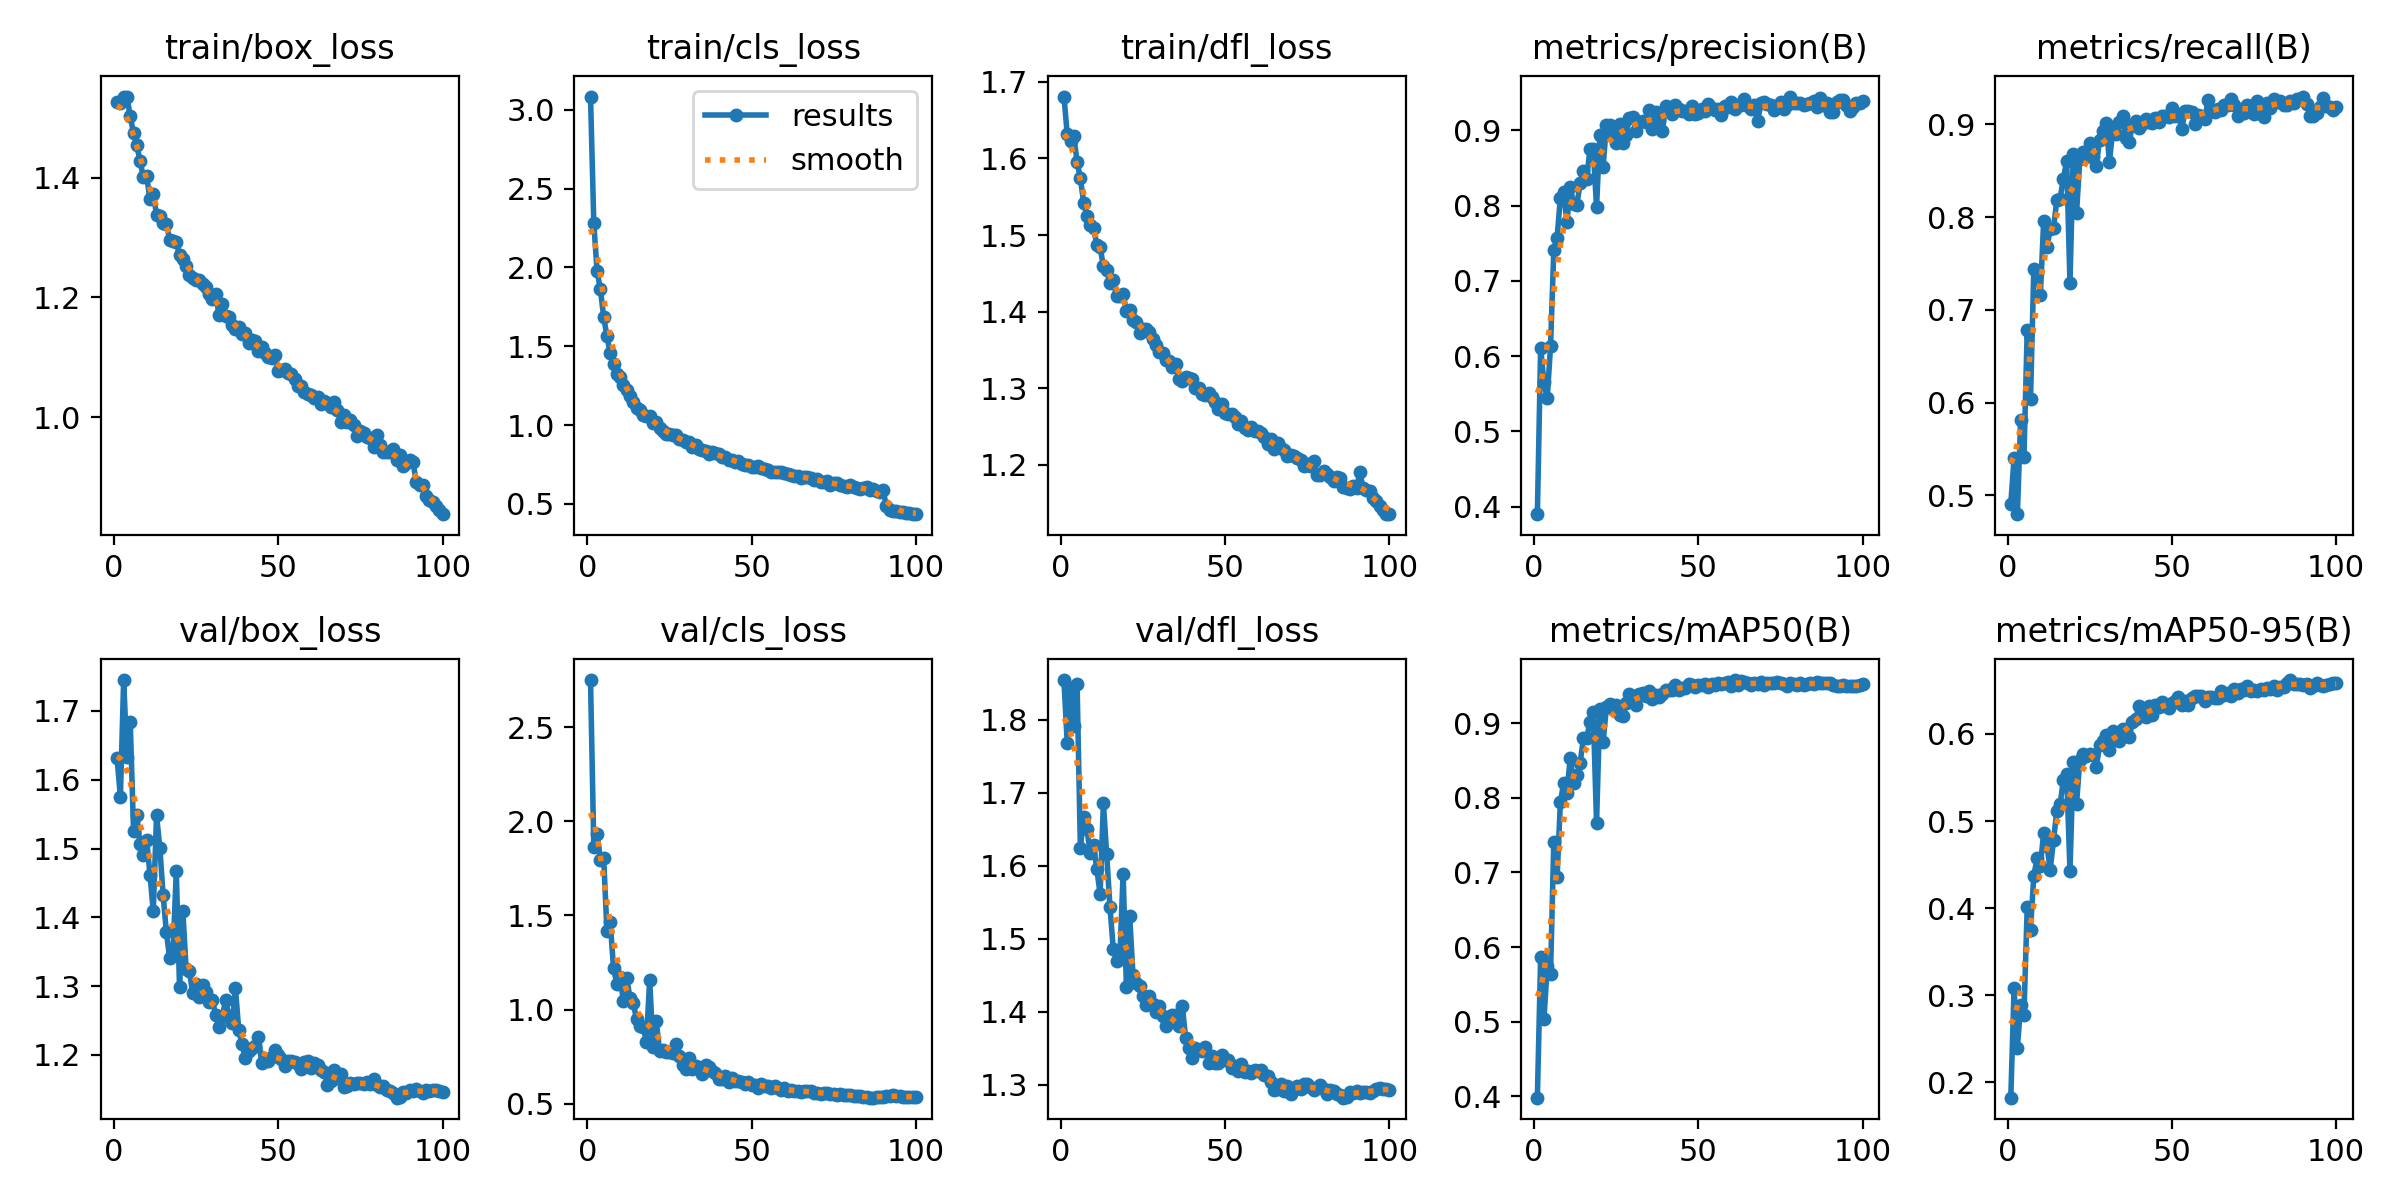

The file beside this chart, header and first rows:
epoch, time, train/box_loss, train/cls_loss, train/dfl_loss, metrics/precision(B), metrics/recall(B), metrics/mAP50(B), metrics/mAP50-95(B), val/box_loss, val/cls_loss, val/dfl_loss, lr/pg0, lr/pg1, lr/pg2
1, 22.52, 1.527, 3.085, 1.681, 0.3899, 0.4908, 0.3981, 0.1822, 1.631, 2.75, 1.855, 0.0003315, 0.0003315, 0.0003315
2, 41.35, 1.525, 2.281, 1.632, 0.6108, 0.5404, 0.5867, 0.3077, 1.575, 1.863, 1.768, 0.0006583, 0.0006583, 0.0006583
3, 59.99, 1.535, 1.976, 1.623, 0.565, 0.4796, 0.5029, 0.2396, 1.745, 1.935, 1.844, 0.0009784, 0.0009784, 0.0009784
4, 78.19, 1.535, 1.861, 1.629, 0.5439, 0.5814, 0.574, 0.2888, 1.632, 1.796, 1.792, 0.0009703, 0.0009703, 0.0009703
5, 96.53, 1.502, 1.686, 1.596, 0.6129, 0.5412, 0.5634, 0.2776, 1.684, 1.805, 1.849, 0.0009604, 0.0009604, 0.0009604
6, 114.7, 1.474, 1.563, 1.574, 0.7403, 0.6778, 0.7407, 0.4013, 1.526, 1.415, 1.625, 0.0009505, 0.0009505, 0.0009505
7, 132.9, 1.454, 1.457, 1.542, 0.7575, 0.6034, 0.6935, 0.3749, 1.549, 1.462, 1.667, 0.0009406, 0.0009406, 0.0009406
8, 151, 1.427, 1.387, 1.525, 0.8104, 0.7437, 0.7941, 0.4374, 1.506, 1.22, 1.65, 0.0009307, 0.0009307, 0.0009307
9, 169.3, 1.401, 1.324, 1.513, 0.8175, 0.7396, 0.82, 0.4571, 1.491, 1.138, 1.617, 0.0009208, 0.0009208, 0.0009208
10, 187.6, 1.402, 1.306, 1.509, 0.7778, 0.7163, 0.8068, 0.4488, 1.512, 1.171, 1.628, 0.0009109, 0.0009109, 0.0009109
11, 205.9, 1.364, 1.257, 1.487, 0.8253, 0.7956, 0.8537, 0.4865, 1.462, 1.046, 1.596, 0.000901, 0.000901, 0.000901
12, 224.1, 1.372, 1.221, 1.484, 0.802, 0.7675, 0.8203, 0.4716, 1.409, 1.167, 1.561, 0.0008911, 0.0008911, 0.0008911
13, 242.1, 1.338, 1.182, 1.459, 0.8009, 0.787, 0.8304, 0.4443, 1.548, 1.063, 1.686, 0.0008812, 0.0008812, 0.0008812
14, 260, 1.335, 1.143, 1.454, 0.8295, 0.788, 0.8466, 0.4783, 1.501, 1.035, 1.616, 0.0008713, 0.0008713, 0.0008713
15, 278.6, 1.324, 1.108, 1.437, 0.8458, 0.8181, 0.8796, 0.5116, 1.432, 0.9481, 1.543, 0.0008614, 0.0008614, 0.0008614
16, 296.8, 1.322, 1.094, 1.441, 0.8358, 0.8197, 0.8805, 0.5195, 1.378, 0.9123, 1.486, 0.0008515, 0.0008515, 0.0008515
17, 315.5, 1.296, 1.067, 1.42, 0.8751, 0.8415, 0.9012, 0.5469, 1.34, 0.9077, 1.47, 0.0008416, 0.0008416, 0.0008416
18, 334, 1.294, 1.059, 1.421, 0.8755, 0.8604, 0.9147, 0.5538, 1.346, 0.8294, 1.474, 0.0008317, 0.0008317, 0.0008317
19, 352.2, 1.292, 1.057, 1.423, 0.7978, 0.7286, 0.7665, 0.443, 1.467, 1.159, 1.589, 0.0008218, 0.0008218, 0.0008218
20, 370.5, 1.27, 1.013, 1.401, 0.8938, 0.8676, 0.9189, 0.5674, 1.298, 0.7995, 1.434, 0.0008119, 0.0008119, 0.0008119
21, 389.3, 1.264, 1.02, 1.402, 0.8517, 0.8045, 0.8743, 0.5197, 1.409, 0.9382, 1.531, 0.000802, 0.000802, 0.000802
22, 407, 1.252, 0.9786, 1.389, 0.9067, 0.8622, 0.9216, 0.5703, 1.324, 0.7806, 1.45, 0.0007921, 0.0007921, 0.0007921
23, 425.7, 1.238, 0.9623, 1.387, 0.9076, 0.87, 0.9258, 0.5774, 1.322, 0.787, 1.439, 0.0007822, 0.0007822, 0.0007822
24, 444.2, 1.232, 0.9462, 1.372, 0.8936, 0.8652, 0.9188, 0.5751, 1.289, 0.777, 1.435, 0.0007723, 0.0007723, 0.0007723
25, 462.4, 1.228, 0.9422, 1.377, 0.8837, 0.8801, 0.9248, 0.5771, 1.303, 0.7732, 1.421, 0.0007624, 0.0007624, 0.0007624
26, 480.3, 1.229, 0.9384, 1.377, 0.9085, 0.8642, 0.911, 0.5754, 1.284, 0.7682, 1.409, 0.0007525, 0.0007525, 0.0007525
27, 498.4, 1.222, 0.9374, 1.374, 0.8827, 0.8548, 0.9091, 0.5623, 1.301, 0.8181, 1.422, 0.0007426, 0.0007426, 0.0007426
28, 516.2, 1.218, 0.9128, 1.364, 0.8943, 0.8832, 0.9275, 0.5868, 1.291, 0.7532, 1.411, 0.0007327, 0.0007327, 0.0007327
29, 534.4, 1.206, 0.9036, 1.357, 0.9162, 0.8926, 0.9397, 0.5924, 1.277, 0.7061, 1.4, 0.0007228, 0.0007228, 0.0007228
30, 552.3, 1.198, 0.8901, 1.347, 0.9174, 0.9011, 0.9368, 0.5985, 1.28, 0.6847, 1.407, 0.0007129, 0.0007129, 0.0007129
31, 570.6, 1.205, 0.8907, 1.346, 0.8992, 0.8598, 0.9241, 0.582, 1.257, 0.7413, 1.395, 0.000703, 0.000703, 0.000703
32, 588.5, 1.171, 0.8632, 1.337, 0.9111, 0.8924, 0.9388, 0.6034, 1.241, 0.6836, 1.381, 0.0006931, 0.0006931, 0.0006931
33, 602.3, 1.189, 0.8717, 1.335, 0.9126, 0.89, 0.9399, 0.5946, 1.255, 0.7004, 1.393, 0.0006832, 0.0006832, 0.0006832
34, 617.1, 1.168, 0.8465, 1.328, 0.911, 0.9023, 0.9366, 0.5924, 1.28, 0.69, 1.396, 0.0006733, 0.0006733, 0.0006733
35, 632.8, 1.166, 0.8402, 1.332, 0.9268, 0.9087, 0.9438, 0.6053, 1.256, 0.6591, 1.395, 0.0006634, 0.0006634, 0.0006634
36, 651.1, 1.153, 0.8342, 1.313, 0.9012, 0.8855, 0.933, 0.6038, 1.246, 0.7047, 1.381, 0.0006535, 0.0006535, 0.0006535
37, 669, 1.147, 0.8159, 1.31, 0.9247, 0.8807, 0.9382, 0.5971, 1.297, 0.6939, 1.408, 0.0006436, 0.0006436, 0.0006436
38, 687.5, 1.151, 0.8263, 1.315, 0.9122, 0.8988, 0.935, 0.6142, 1.236, 0.6718, 1.364, 0.0006337, 0.0006337, 0.0006337
39, 705.8, 1.139, 0.8197, 1.314, 0.8989, 0.9034, 0.9396, 0.6171, 1.216, 0.6622, 1.349, 0.0006238, 0.0006238, 0.0006238
40, 723.7, 1.14, 0.819, 1.313, 0.9328, 0.8957, 0.9451, 0.6318, 1.196, 0.63, 1.337, 0.0006139, 0.0006139, 0.0006139
41, 741.9, 1.124, 0.7971, 1.3, 0.926, 0.9002, 0.9446, 0.6236, 1.205, 0.6323, 1.35, 0.000604, 0.000604, 0.000604
42, 759.6, 1.129, 0.7956, 1.3, 0.9216, 0.9054, 0.9452, 0.619, 1.209, 0.6496, 1.348, 0.0005941, 0.0005941, 0.0005941
43, 777.8, 1.127, 0.7772, 1.292, 0.9332, 0.9024, 0.9506, 0.6316, 1.213, 0.6169, 1.346, 0.0005842, 0.0005842, 0.0005842
44, 796, 1.11, 0.7782, 1.291, 0.928, 0.9012, 0.9447, 0.6224, 1.226, 0.6364, 1.351, 0.0005743, 0.0005743, 0.0005743
45, 814.1, 1.117, 0.7661, 1.293, 0.9256, 0.9067, 0.9477, 0.6329, 1.188, 0.6219, 1.33, 0.0005644, 0.0005644, 0.0005644
46, 832.3, 1.107, 0.7726, 1.288, 0.9254, 0.9024, 0.9468, 0.6306, 1.194, 0.6188, 1.339, 0.0005545, 0.0005545, 0.0005545
47, 850, 1.101, 0.7551, 1.282, 0.9218, 0.9086, 0.9529, 0.6366, 1.192, 0.6142, 1.33, 0.0005446, 0.0005446, 0.0005446
48, 868.2, 1.099, 0.7496, 1.273, 0.9323, 0.9091, 0.9519, 0.6317, 1.196, 0.6044, 1.329, 0.0005347, 0.0005347, 0.0005347
49, 886.3, 1.104, 0.7483, 1.279, 0.9216, 0.9073, 0.9485, 0.6294, 1.207, 0.614, 1.341, 0.0005248, 0.0005248, 0.0005248
50, 904.4, 1.077, 0.7367, 1.268, 0.923, 0.9171, 0.9511, 0.6355, 1.199, 0.6004, 1.334, 0.0005149, 0.0005149, 0.0005149
51, 922.2, 1.079, 0.7356, 1.266, 0.9289, 0.9091, 0.9507, 0.6376, 1.194, 0.6013, 1.334, 0.000505, 0.000505, 0.000505
52, 940.6, 1.081, 0.74, 1.266, 0.9261, 0.9108, 0.9529, 0.6423, 1.183, 0.5826, 1.323, 0.0004951, 0.0004951, 0.0004951
53, 959, 1.073, 0.729, 1.262, 0.9348, 0.895, 0.9488, 0.6336, 1.191, 0.6043, 1.326, 0.0004852, 0.0004852, 0.0004852
54, 977.1, 1.071, 0.7219, 1.253, 0.9302, 0.9138, 0.9526, 0.6376, 1.19, 0.5948, 1.319, 0.0004753, 0.0004753, 0.0004753
55, 995.4, 1.063, 0.7144, 1.257, 0.9274, 0.9138, 0.9511, 0.6337, 1.19, 0.5939, 1.328, 0.0004654, 0.0004654, 0.0004654
56, 1013, 1.052, 0.7026, 1.248, 0.9277, 0.9131, 0.9543, 0.6417, 1.187, 0.5829, 1.317, 0.0004555, 0.0004555, 0.0004555
57, 1032, 1.052, 0.6997, 1.245, 0.9198, 0.9, 0.9531, 0.6441, 1.179, 0.5925, 1.319, 0.0004456, 0.0004456, 0.0004456
58, 1050, 1.043, 0.7001, 1.249, 0.9318, 0.9097, 0.9534, 0.6438, 1.189, 0.5818, 1.316, 0.0004357, 0.0004357, 0.0004357
59, 1067, 1.039, 0.7006, 1.244, 0.9308, 0.9086, 0.9558, 0.6434, 1.191, 0.5714, 1.32, 0.0004258, 0.0004258, 0.0004258
60, 1084, 1.036, 0.6951, 1.244, 0.9375, 0.9057, 0.9501, 0.6379, 1.181, 0.5817, 1.318, 0.0004159, 0.0004159, 0.0004159
... 40 more rows
